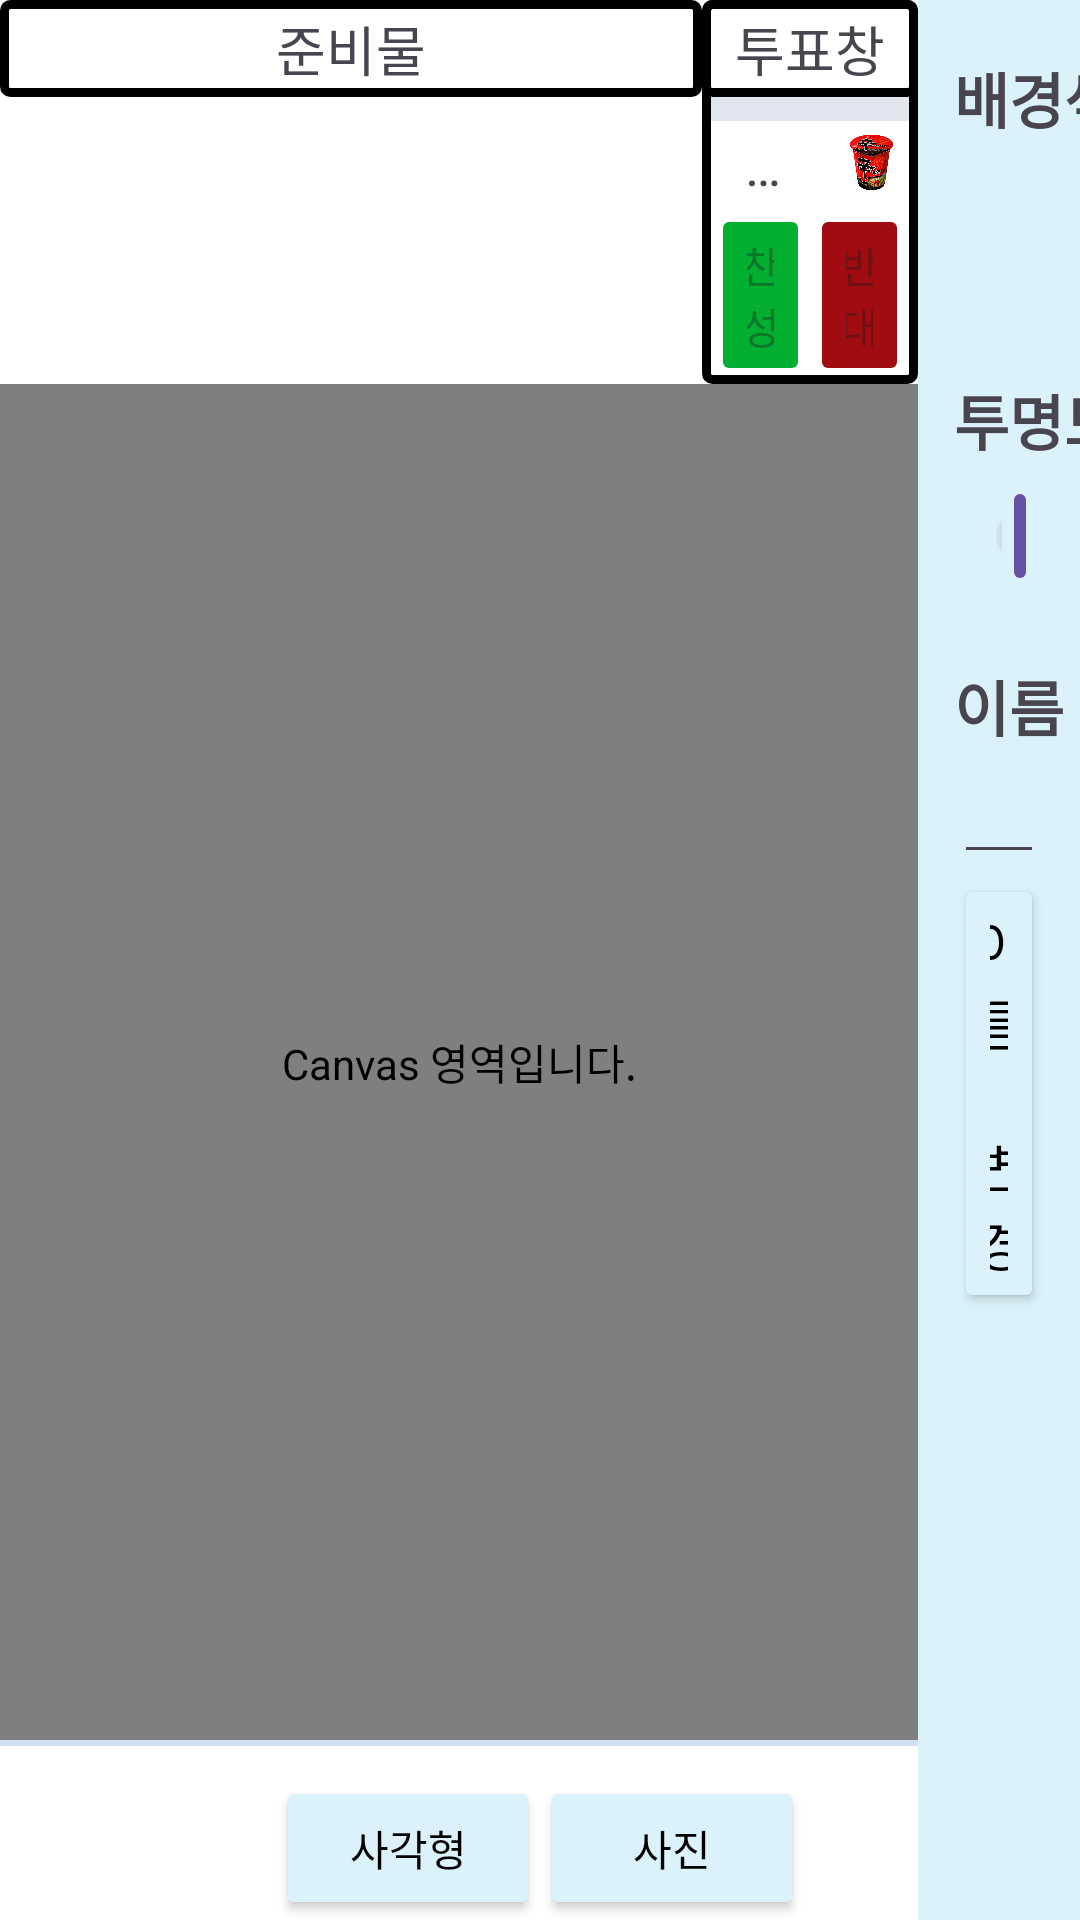

This screen was rendered from an Android layout file. Write that file and the resources it references.
<!-- AndroidManifest.xml: application theme Theme.CustomView -->
<!-- res/layout/fragment_paint.xml -->
<?xml version="1.0" encoding="utf-8"?>
<androidx.constraintlayout.widget.ConstraintLayout xmlns:android="http://schemas.android.com/apk/res/android"
    xmlns:app="http://schemas.android.com/apk/res-auto"
    xmlns:custom="http://schemas.android.com/apk/res-auto"
    xmlns:tools="http://schemas.android.com/tools"
    android:layout_width="match_parent"
    android:layout_height="match_parent"
    tools:context=".presentation.ui.paint.PaintFragment">

    <androidx.constraintlayout.widget.Guideline
        android:id="@+id/guideline_side"
        android:layout_width="wrap_content"
        android:layout_height="wrap_content"
        android:orientation="vertical"
        app:layout_constraintGuide_percent="0.85" />

    <androidx.constraintlayout.widget.Guideline
        android:id="@+id/guideline_top"
        android:layout_width="wrap_content"
        android:layout_height="wrap_content"
        android:orientation="horizontal"
        app:layout_constraintGuide_percent="0.2" />

    <androidx.constraintlayout.widget.Guideline
        android:id="@+id/guideline_vote"
        android:layout_width="wrap_content"
        android:layout_height="wrap_content"
        android:orientation="vertical"
        app:layout_constraintGuide_percent="0.65" />

    <TextView
        android:id="@+id/tv_board"
        android:layout_width="0dp"
        android:layout_height="wrap_content"
        android:background="@drawable/border_for_board_item"
        android:gravity="center"
        android:paddingVertical="3dp"
        android:text="@string/packing_item"
        android:textSize="18sp"
        app:layout_constraintEnd_toEndOf="@id/guideline_vote"
        app:layout_constraintStart_toStartOf="parent"
        app:layout_constraintTop_toTopOf="parent" />

    <androidx.recyclerview.widget.RecyclerView
        android:id="@+id/rv_item_board"
        android:layout_width="0dp"
        android:layout_height="0dp"
        android:orientation="vertical"
        app:layoutManager="androidx.recyclerview.widget.GridLayoutManager"
        app:layout_constraintBottom_toBottomOf="@id/guideline_top"
        app:layout_constraintEnd_toEndOf="@id/guideline_vote"
        app:layout_constraintStart_toStartOf="parent"
        app:layout_constraintTop_toBottomOf="@id/tv_board"
        app:spanCount="3"
        tools:listitem="@layout/item_for_board" />

    <include
        android:id="@+id/vote_view"
        layout="@layout/vote_view"
        android:layout_width="0dp"
        android:layout_height="0dp"
        app:layout_constraintBottom_toBottomOf="@id/guideline_top"
        app:layout_constraintEnd_toEndOf="@id/guideline_side"
        app:layout_constraintStart_toStartOf="@id/guideline_vote"
        app:layout_constraintTop_toTopOf="parent" />

    <com.dothebestmayb.customview.presentation.ui.paint.DrawingPaper
        android:id="@+id/drawing_paper"
        android:layout_width="0dp"
        android:layout_height="0dp"
        android:layout_marginBottom="12dp"
        android:contentDescription="@string/talkback_drawing_paper"
        app:layout_constraintBottom_toTopOf="@id/btn_add_rect"
        app:layout_constraintEnd_toStartOf="@id/guideline_side"
        app:layout_constraintStart_toStartOf="parent"
        app:layout_constraintTop_toBottomOf="@id/guideline_top"
        custom:drawingColor="@color/black"
        custom:shape="line" />

    <View
        android:layout_width="0dp"
        android:layout_height="2dp"
        android:background="@color/saintSoftBlue"
        app:layout_constraintEnd_toEndOf="@id/guideline_side"
        app:layout_constraintStart_toStartOf="parent"
        app:layout_constraintTop_toBottomOf="@id/drawing_paper" />


    <Button
        android:id="@+id/btn_add_rect"
        style="@style/BottomButtonStyle"
        android:layout_width="wrap_content"
        android:layout_height="wrap_content"
        android:contentDescription="@string/talkback_add_random_rect"
        android:text="@string/square"
        app:icon="@drawable/baseline_crop_square_24"
        app:layout_constraintBottom_toBottomOf="parent"
        app:layout_constraintEnd_toStartOf="@id/btn_add_image"
        app:layout_constraintHorizontal_chainStyle="packed"
        app:layout_constraintStart_toStartOf="parent"
        app:shapeAppearanceOverlay="@style/left_rounded" />

    <Button
        android:id="@+id/btn_add_image"
        style="@style/BottomButtonStyle"
        android:layout_width="wrap_content"
        android:layout_height="wrap_content"
        android:contentDescription="@string/talkback_add_image"
        android:text="@string/image"
        app:icon="@drawable/baseline_image_24"
        app:layout_constraintBottom_toBottomOf="parent"
        app:layout_constraintEnd_toEndOf="parent"
        app:layout_constraintStart_toEndOf="@id/btn_add_rect"
        app:shapeAppearanceOverlay="@style/right_rounded" />

    <View
        android:id="@+id/v_side"
        android:layout_width="0dp"
        android:layout_height="0dp"
        android:background="@color/shapeAddButtonFilled"
        app:layout_constraintBottom_toBottomOf="parent"
        app:layout_constraintEnd_toEndOf="parent"
        app:layout_constraintStart_toStartOf="@id/guideline_side"
        app:layout_constraintTop_toTopOf="parent" />

    <TextView
        android:id="@+id/tv_background_color"
        android:layout_width="wrap_content"
        android:layout_height="wrap_content"
        android:layout_marginStart="12dp"
        android:layout_marginTop="18dp"
        android:text="@string/background_color"
        android:textSize="20sp"
        android:textStyle="bold"
        app:layout_constraintStart_toStartOf="@id/v_side"
        app:layout_constraintTop_toTopOf="@id/v_side" />

    <Button
        android:id="@+id/btn_background_color"
        style="?attr/materialButtonOutlinedStyle"
        android:layout_width="0dp"
        android:layout_height="wrap_content"
        android:layout_marginHorizontal="12dp"
        android:layout_marginTop="12dp"
        android:textSize="24sp"
        app:layout_constraintEnd_toEndOf="parent"
        app:layout_constraintStart_toStartOf="@id/guideline_side"
        app:layout_constraintTop_toBottomOf="@id/tv_background_color"
        tools:text="#D6DFE9"
        tools:textColor="#D6DFE9" />

    <TextView
        android:id="@+id/tv_transparent"
        android:layout_width="wrap_content"
        android:layout_height="wrap_content"
        android:layout_marginStart="12dp"
        android:layout_marginTop="18dp"
        android:text="@string/transparent"
        android:textSize="20sp"
        android:textStyle="bold"
        app:layout_constraintStart_toStartOf="@id/v_side"
        app:layout_constraintTop_toBottomOf="@id/btn_background_color" />

    <com.google.android.material.slider.Slider
        android:id="@+id/slider_transparent"
        android:layout_width="0dp"
        android:layout_height="wrap_content"
        android:layout_marginHorizontal="12dp"
        android:stepSize="1"
        android:value="5"
        android:valueFrom="1"
        android:valueTo="10"
        app:layout_constraintEnd_toEndOf="parent"
        app:layout_constraintStart_toStartOf="@id/guideline_side"
        app:layout_constraintTop_toBottomOf="@id/tv_transparent"
        app:thumbHeight="28dp"
        app:trackColor="@color/saintSoftBlue" />

    <TextView
        android:id="@+id/tv_name"
        android:layout_width="wrap_content"
        android:layout_height="wrap_content"
        android:layout_marginStart="12dp"
        android:layout_marginTop="18dp"
        android:text="@string/drawing_name_header"
        android:textSize="20sp"
        android:textStyle="bold"
        app:layout_constraintStart_toStartOf="@id/v_side"
        app:layout_constraintTop_toBottomOf="@id/slider_transparent" />

    <EditText
        android:id="@+id/edt_name"
        android:layout_width="0dp"
        android:layout_height="wrap_content"
        android:inputType="text"
        android:maxLength="10"
        android:maxLines="1"
        android:layout_marginHorizontal="12dp"
        android:textColor="@color/black"
        android:textSize="18sp"
        app:layout_constraintEnd_toEndOf="parent"
        app:layout_constraintStart_toStartOf="@id/guideline_side"
        app:layout_constraintTop_toBottomOf="@id/tv_name"
        tools:text="농심 신라면 너구리 dummy dummy dummy " />

    <Button
        android:id="@+id/btn_change_name"
        android:layout_width="0dp"
        android:backgroundTint="@color/border"
        style="@style/BottomButtonStyle"
        app:shapeAppearanceOverlay="@style/no_rounded"
        android:layout_height="wrap_content"
        android:text="@string/change_name"
        android:textSize="18sp"
        android:layout_marginHorizontal="12dp"
        app:layout_constraintEnd_toEndOf="parent"
        app:layout_constraintStart_toStartOf="@id/guideline_side"
        app:layout_constraintTop_toBottomOf="@id/edt_name" />


</androidx.constraintlayout.widget.ConstraintLayout>
<!-- res/layout/item_for_board.xml (included above) -->
<?xml version="1.0" encoding="utf-8"?>
<androidx.constraintlayout.widget.ConstraintLayout xmlns:android="http://schemas.android.com/apk/res/android"
    xmlns:app="http://schemas.android.com/apk/res-auto"
    xmlns:tools="http://schemas.android.com/tools"
    android:layout_width="match_parent"
    android:layout_height="wrap_content"
    android:background="@drawable/border_for_board_item"
    android:padding="12dp">

    <TextView
        android:id="@+id/tv_order"
        android:layout_width="wrap_content"
        android:layout_height="wrap_content"
        android:textSize="18sp"
        app:layout_constraintStart_toStartOf="parent"
        app:layout_constraintTop_toTopOf="parent"
        tools:text="1" />

    <ImageView
        android:id="@+id/iv_item"
        android:layout_width="wrap_content"
        android:layout_height="0dp"
        android:adjustViewBounds="true"
        android:scaleType="centerCrop"
        app:layout_constraintBottom_toBottomOf="@id/tv_order"
        app:layout_constraintStart_toEndOf="@id/tv_order"
        app:layout_constraintTop_toTopOf="@id/tv_order"
        tools:src="@drawable/sample_board_item" />

    <TextView
        android:id="@+id/tv_name"
        android:layout_width="0dp"
        android:layout_height="wrap_content"
        android:layout_marginStart="8dp"
        android:ellipsize="end"
        android:maxLines="1"
        app:layout_constraintEnd_toStartOf="@id/btn_vote"
        app:layout_constraintStart_toEndOf="@id/iv_item"
        app:layout_constraintTop_toTopOf="parent"
        tools:text="신라면" />

    <ImageView
        android:id="@+id/btn_vote"
        android:layout_width="wrap_content"
        android:layout_height="wrap_content"
        app:layout_constraintEnd_toEndOf="parent"
        app:layout_constraintTop_toTopOf="parent"
        tools:src="@drawable/baseline_how_to_vote_24" />

</androidx.constraintlayout.widget.ConstraintLayout>
<!-- res/layout/vote_view.xml (included above) -->
<?xml version="1.0" encoding="utf-8"?>
<androidx.constraintlayout.widget.ConstraintLayout xmlns:android="http://schemas.android.com/apk/res/android"
    xmlns:app="http://schemas.android.com/apk/res-auto"
    xmlns:tools="http://schemas.android.com/tools"
    android:layout_width="match_parent"
    android:layout_height="match_parent"
    android:background="@drawable/border_for_board_item">

    <TextView
        android:id="@+id/tv_vote"
        android:layout_width="0dp"
        android:layout_height="wrap_content"
        android:background="@drawable/border_for_board_item"
        android:gravity="center"
        android:paddingVertical="3dp"
        android:text="@string/vote_window"
        android:textSize="18sp"
        app:layout_constraintEnd_toEndOf="parent"
        app:layout_constraintStart_toStartOf="parent"
        app:layout_constraintTop_toTopOf="parent" />

    <com.google.android.material.progressindicator.LinearProgressIndicator
        android:id="@+id/progress_remaining_time"
        android:layout_width="0dp"
        android:layout_height="wrap_content"
        android:paddingHorizontal="3dp"
        android:progress="0"
        app:indicatorColor="@color/vote_indicator"
        app:indicatorDirectionLinear="startToEnd"
        app:indicatorTrackGapSize="0dp"
        app:layout_constraintEnd_toEndOf="parent"
        app:layout_constraintStart_toStartOf="parent"
        app:layout_constraintTop_toBottomOf="@id/tv_vote"
        app:trackColor="@color/border"
        app:trackCornerRadius="0dp"
        app:trackStopIndicatorSize="0dp"
        app:trackThickness="8dp"
        tools:progress="50" />

    <TextView
        android:id="@+id/tv_name"
        android:layout_width="0dp"
        android:layout_height="wrap_content"
        android:layout_marginHorizontal="8dp"
        android:ellipsize="end"
        android:gravity="center"
        android:maxLines="1"
        android:textSize="18sp"
        app:layout_constraintBottom_toTopOf="@id/rv_vote_status"
        app:layout_constraintEnd_toStartOf="@id/iv_item"
        app:layout_constraintStart_toStartOf="parent"
        app:layout_constraintTop_toBottomOf="@id/progress_remaining_time"
        tools:text="신라면" />

    <ImageView
        android:id="@+id/iv_item"
        android:layout_width="0dp"
        android:layout_height="0dp"
        android:layout_margin="3dp"
        android:adjustViewBounds="true"
        android:scaleType="fitCenter"
        app:layout_constraintBottom_toTopOf="@id/rv_vote_status"
        app:layout_constraintEnd_toEndOf="parent"
        app:layout_constraintStart_toEndOf="@id/tv_name"
        app:layout_constraintTop_toBottomOf="@id/progress_remaining_time"
        tools:src="@drawable/sample_board_item" />

    <androidx.recyclerview.widget.RecyclerView
        android:id="@+id/rv_vote_status"
        android:layout_width="0dp"
        android:layout_height="wrap_content"
        android:orientation="horizontal"
        app:layoutManager="androidx.recyclerview.widget.LinearLayoutManager"
        app:layout_constraintBottom_toTopOf="@id/btn_decline"
        app:layout_constraintEnd_toEndOf="parent"
        app:layout_constraintStart_toStartOf="parent"
        tools:listitem="@layout/item_for_vote" />

    <Button
        android:id="@+id/btn_accept"
        android:layout_width="0dp"
        android:layout_height="wrap_content"
        android:layout_marginStart="3dp"
        android:layout_marginBottom="-1dp"
        android:backgroundTint="@color/vote_accept"
        android:enabled="false"
        android:text="@string/accept"
        app:layout_constraintBottom_toBottomOf="parent"
        app:layout_constraintEnd_toStartOf="@id/btn_decline"
        app:layout_constraintStart_toStartOf="parent"
        app:shapeAppearanceOverlay="@style/no_rounded" />

    <Button
        android:id="@+id/btn_decline"
        android:layout_width="0dp"
        android:layout_height="wrap_content"
        android:layout_marginEnd="3dp"
        android:layout_marginBottom="-1dp"
        android:backgroundTint="@color/vote_decline"
        android:enabled="false"
        android:text="@string/decline"
        app:layout_constraintBottom_toBottomOf="parent"
        app:layout_constraintEnd_toEndOf="parent"
        app:layout_constraintStart_toEndOf="@id/btn_accept"
        app:shapeAppearanceOverlay="@style/no_rounded" />

</androidx.constraintlayout.widget.ConstraintLayout>
<!-- res/layout/item_for_vote.xml (included above) -->
<?xml version="1.0" encoding="utf-8"?>
<androidx.constraintlayout.widget.ConstraintLayout xmlns:android="http://schemas.android.com/apk/res/android"
    android:layout_width="wrap_content"
    android:layout_height="wrap_content"
    android:layout_marginHorizontal="8dp"
    xmlns:tools="http://schemas.android.com/tools"
    xmlns:app="http://schemas.android.com/apk/res-auto">

    <TextView
        android:id="@+id/tv_result"
        android:textSize="18sp"
        tools:text="X"
        android:gravity="center"
        android:minEms="1"
        app:layout_constraintStart_toStartOf="parent"
        app:layout_constraintTop_toTopOf="parent"
        android:layout_width="wrap_content"
        android:layout_height="wrap_content" />

    <View
        android:layout_width="0dp"
        android:layout_height="3dp"
        android:background="@color/black"
        app:layout_constraintStart_toStartOf="parent"
        app:layout_constraintTop_toBottomOf="@id/tv_result"
        app:layout_constraintEnd_toEndOf="parent" />

</androidx.constraintlayout.widget.ConstraintLayout>
<!-- resources referenced by this layout -->
<resources>
  <color name="black">#FF000000</color>
  <color name="border">#E0E5F0</color>
  <color name="saintSoftBlue">#D2DFF3</color>
  <color name="shapeAddButtonFilled">#DBF2FA</color>
  <color name="vote_accept">#02AF30</color>
  <color name="vote_decline">#A00C0F</color>
  <color name="vote_indicator">#00B6B4</color>
  <!-- drawable border_for_board_item (drawable) -->
  <?xml version="1.0" encoding="utf-8"?>
  <shape xmlns:android="http://schemas.android.com/apk/res/android"
      android:shape="rectangle">
  
      <stroke
          android:width="3dp"
          android:color="@color/black" />
      <corners
          android:radius="2dp"/>
  
  </shape>
  <!-- drawable sample_board_item: jpg bitmap (drawable, 58395 bytes) -->
  <string name="accept">찬성</string>
  <string name="background_color">배경색</string>
  <string name="change_name">이름 변경</string>
  <string name="decline">반대</string>
  <string name="drawing_name_header">이름</string>
  <string name="image">사진</string>
  <string name="packing_item">준비물</string>
  <string name="square">사각형</string>
  <string name="talkback_add_image">사진을 추가합니다.</string>
  <string name="talkback_add_random_rect">사각형을 랜덤한 위치에 추가합니다.</string>
  <string name="talkback_drawing_paper">Canvas 영역입니다.</string>
  <string name="transparent">투명도</string>
  <string name="vote_window">투표창</string>
  <style name="BottomButtonStyle">
          <item name="strokeColor">@color/border</item>
          <item name="strokeWidth">1dp</item>
          <item name="iconGravity">top</item>
          <item name="iconTint">@color/black</item>
          <item name="android:textColor">@color/black</item>
          <item name="backgroundTint">@color/shapeAddButtonFilled</item>
      </style>
  <style name="left_rounded">
          <item name="cornerFamily">rounded</item>
          <item name="cornerSize">0dp</item>
          <item name="cornerSizeTopLeft">8dp</item>
      </style>
  <style name="no_rounded">
          <item name="cornerFamily">rounded</item>
          <item name="cornerSize">0dp</item>
      </style>
  <style name="right_rounded">
          <item name="cornerFamily">rounded</item>
          <item name="cornerSize">0dp</item>
          <item name="cornerSizeTopRight">8dp</item>
      </style>
  <style name="Theme.CustomView" parent="Base.Theme.CustomView" />
  <style name="Base.Theme.CustomView" parent="Theme.Material3.DayNight.NoActionBar">
          <item name="android:windowBackground">@color/white</item>
      </style>
  <color name="white">#FFFFFFFF</color>
</resources>
